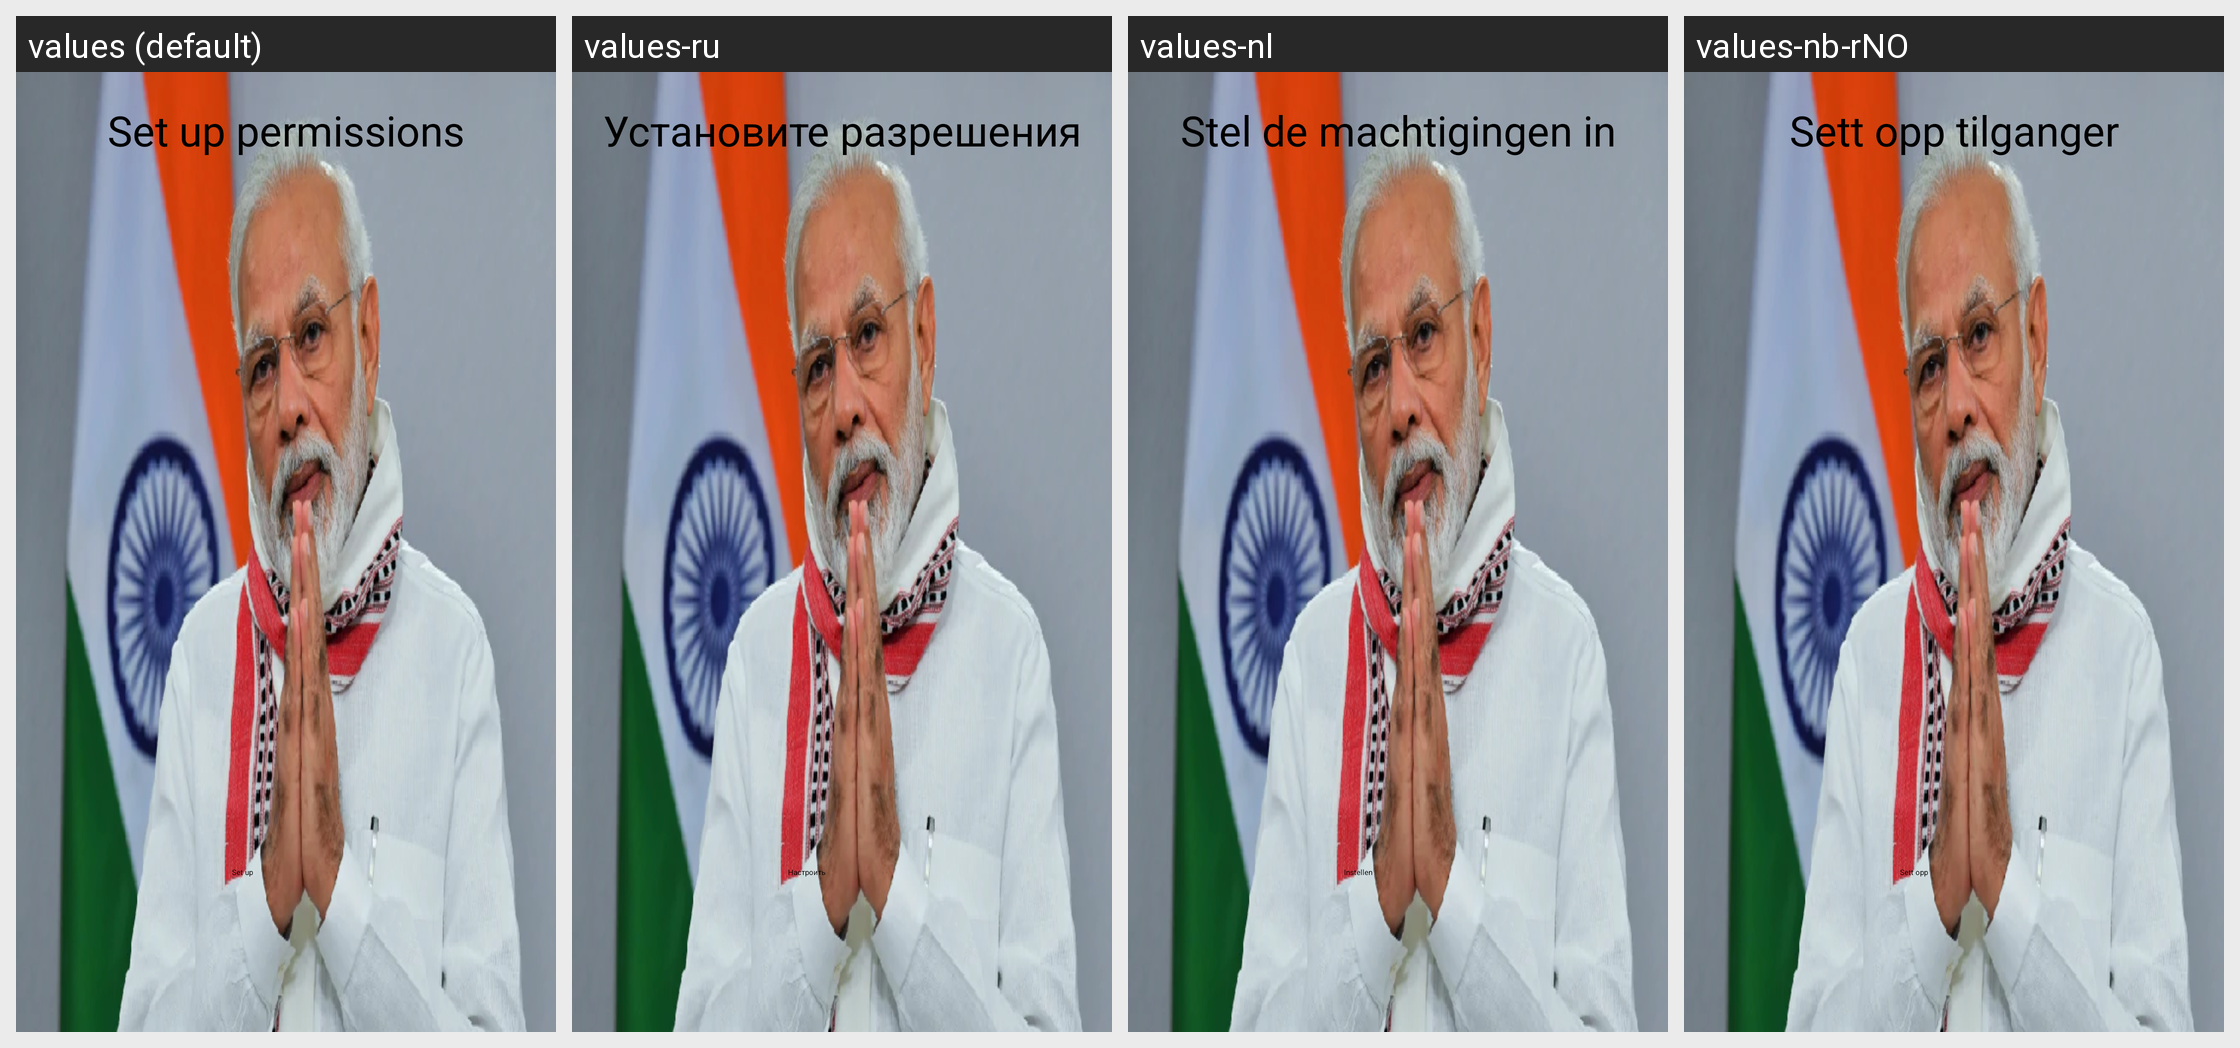

This grid shows one Android layout under several languages. Give, for every string resource on the screen, its name, the default text and each shown locale's text.
Android screen res/layout/layout_welcome_page_3.xml rendered under 4 locales, left to right: values (default), values-ru, values-nl, values-nb-rNO. Device: Nexus 5 (rendered at 1080×1920; each locale shown at half size, 540×960, under a caption strip naming it); theme Theme.TrebleShot.
Other locales in the repository, not shown: values-es, values-ja.
Strings drawn on this screen, with the default value and each locale's value (text and hints the layout hard-codes, and strings that could not be matched under every locale, appear in the picture but are not listed):

butn_setUp
  values: Set up
  values-ru: Настроить
  values-nl: Instellen
  values-nb-rNO: Sett opp

text_introSetUpPermissions
  values: Set up permissions
  values-ru: Установите разрешения
  values-nl: Stel de machtigingen in
  values-nb-rNO: Sett opp tilganger
